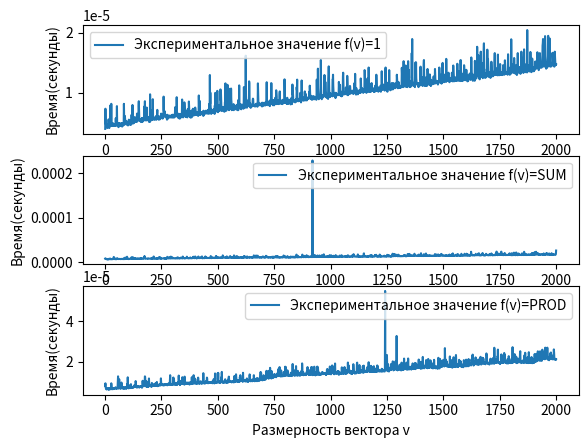

Generate this figure with matplotlib:
import numpy as np
import datetime
import matplotlib.pyplot as plt

time_stamp_0 = datetime.datetime.now().timestamp()
N = 2000
n = np.linspace(1, N, N)
arr = np.array([])
for i in range(0, N):
    arr = np.append(arr, np.random.sample(1))
time_stamp_01 = datetime.datetime.now().timestamp()
# print("Вектор:", arr)
# print("Время создание вектора:", time_stamp_01-time_stamp_0)

runs = 5    # Количество запусков
# f(v)=const
ts1 = np.zeros(N)
for i in range(0, runs):
    ts1_ = np.array([])
    time_stamp_1 = np.array([datetime.datetime.now().timestamp()])
    for k in range(1, N + 1):
        arr1 = np.random.sample(k)
        arr1.fill(1)
        # for j in range(0, k):
        #     arr1[j] = 1
        time_stamp_1 = np.append(time_stamp_1, datetime.datetime.now().timestamp())
        ts1_ = np.append(ts1_, time_stamp_1[k] - time_stamp_1[k - 1])
    ts1 = ts1 + ts1_
ts1 = ts1 / runs
print('ts1 =', ts1)


# f(v)=SUM
ts2 = np.zeros(N)
for i in range(0, runs):
    ts2_ = np.array([])
    sum_arr2 = 0
    time_stamp_2 = np.array([datetime.datetime.now().timestamp()])
    for k in range(1, N + 1):
        arr2 = np.random.sample(k)
        sum_arr2 = np.sum(arr2)
        # for j in range(0, k):
        #     sum_arr2 = sum_arr2 + arr2[j]
        time_stamp_2 = np.append(time_stamp_2, datetime.datetime.now().timestamp())
        ts2_ = np.append(ts2_, time_stamp_2[k] - time_stamp_2[k - 1])
    ts2 = ts2 + ts2_
ts2 = ts2 / runs
print('ts2 =', ts2)


# f(v)=PROD
ts3 = np.zeros(N)
for i in range(0, runs):
    ts3_ = np.array([])
    prod_arr3 = 1
    time_stamp_3 = np.array([datetime.datetime.now().timestamp()])
    for k in range(1, N + 1):
        arr3 = np.random.sample(k)
        prod_arr3 = np.prod(arr3)
        # for j in range(0, k):
        #     prod_arr3 = prod_arr3 * arr3[j]
        time_stamp_3 = np.append(time_stamp_3, datetime.datetime.now().timestamp())
        ts3_ = np.append(ts3_, time_stamp_3[k] - time_stamp_3[k - 1])
    ts3 = ts3 + ts3_
ts3 = ts3 / runs
print('ts3 =', ts3)


# fig, ax = plt.subplots()
# ax.plot(n, ts1, label='Экспериментальное значение f(v)=1')
# ax.set_xlabel('Размерность вектора v')
# ax.set_ylabel('Время(секунды)')
# ax.legend()
# plt.show()

# fig, ax = plt.subplots()
# ax.plot(n, ts2, label='Экспериментальное значение f(v)=SUM')
# ax.set_xlabel('Размерность вектора v')
# ax.set_ylabel('Время(секунды)')
# ax.legend()
# plt.show()

# fig, ax = plt.subplots()
# ax.plot(n, ts3, label='Экспериментальное значение f(v)=PROD')
# ax.set_xlabel('Размерность вектора v')
# ax.set_ylabel('Время(секунды)')
# ax.legend()
# plt.show()

fig, (ax1, ax2, ax3) = plt.subplots(3)
# fig.suptitle('Plots')
ax1.set_xlabel('Размерность вектора v')
ax1.set_ylabel('Время(секунды)')
ax2.set_xlabel('Размерность вектора v')
ax2.set_ylabel('Время(секунды)')
ax3.set_xlabel('Размерность вектора v')
ax3.set_ylabel('Время(секунды)')
ax1.plot(n, ts1, label='Экспериментальное значение f(v)=1')
ax2.plot(n, ts2, label='Экспериментальное значение f(v)=SUM')
ax3.plot(n, ts3, label='Экспериментальное значение f(v)=PROD')
ax1.legend()
ax2.legend()
ax3.legend()
plt.show()